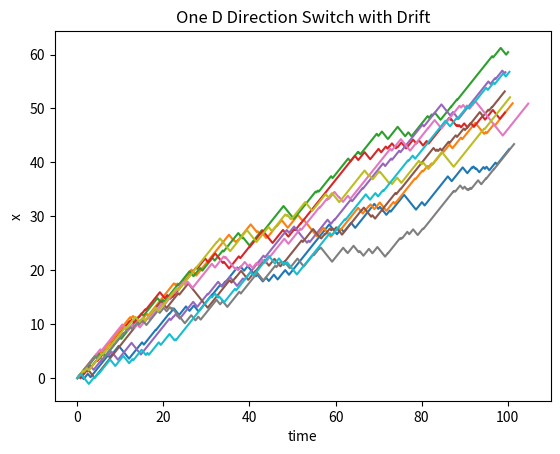
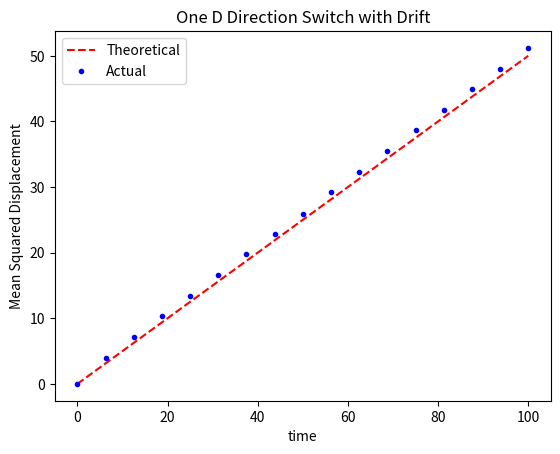

Generate these figures, in order, with matplotlib:
#!/usr/bin/env python3
"""
One Dimensional Direction Switcher with Drift: 
This script is an algorithm to simulate movement of an object (say, bacterium)
that switches between moving in a one dimensional line with velocity v but 
randomly switches direction by an exponential process with rate constants 
kplus and kminus.

Figures produced:
 - Figure 1: Sample Trajectories
 - Figure 2: Root Mean Squared Displacement (theoretical and actual)

We leverage the Chapter 04 one_d_direction_switcher.py to create this simulation
"""

# =============================================================================
# Packages
# =============================================================================
import numpy as np
import matplotlib.pyplot as plt
rng = np.random.default_rng()

# =============================================================================
# Direction Switcher
# =============================================================================
def xtTrajectory(v, kp, km, tmax, Ntmax):
	"""
	Pass one particle through a direction switcher where a particle moves with 
	velocity v while moving and switches with rates km and kp

	Inputs:
		v (float): Velocity particle moves while moving
		km (float): Rate at which particle switches from right to leftt motion
		kp (fl oat): Rate at which particle switches from left to right motion
		tmax (float): Maximum time
		Ntmax (int): Maximum Number of time steps for the simulation
                
	Outputs:
		t (ndarray): time trajectory for a single particle
		x (ndarray): space trajectory for a single particle
	Note that time steps are random (via Gillespie) so t output is different each time
	"""
	# --- Initialization
	x = np.zeros( Ntmax+1 )
	t = np.zeros( Ntmax+1 )
	kt = 0
	# --- Each cycle: move right, switch time, move left, switch time
	while t[kt] < tmax:
		# --- One cycle
		R = rng.uniform(0, 1, 2)

		dt1 = - np.log(R[0])/km
		dt2 = - np.log(R[1])/kp
		dx1 = v*dt1
		dx2 = -v*dt2

		x[kt+1] = x[kt] + dx1
		x[kt+2] = x[kt+1] + dx2
		t[kt+1] = t[kt] + dt1
		t[kt+2] = t[kt+1] + dt2
	
		kt = kt+2
	return t[:kt], x[:kt]		


# =============================================================================
# Main Simulation Function
# =============================================================================
def one_d_direction_switcher_w_drift():
	# --- Global Parameters
	Np = 1000	    # particles
	kminus = 0.5    # switch rate R to L
	kplus = 1.5	    # switch rate L to R
	v = 1			# velocity while moving
	tmax = 100		# maximum time
	Ntmax = 5000	# maximum steps (big, just to populate arrays)
	
	# --- Parameters for interpolating to uniform mesh
	ntt = 2**4
	tt = np.linspace(0, tmax, ntt+1)
	X = np.zeros( (ntt+1, Np) )

	# --- Initialize Plot for ten trajectories
	fig1, ax1 = plt.subplots()
	ax1.set(xlabel = 'time', ylabel = 'x',
			title = 'One D Direction Switch with Drift')

	# -- Run through Np trajectories, compute the actual mean-squared displacement
	for kp in range(Np):
		t, x = xtTrajectory(v, kplus, kminus, tmax, Ntmax)
		# --- Plot ten such trajectories
		if kp < 10:
			ax1.plot(t, x)
		# --- Do the interpolation
		X[:, kp] = np.interp(tt, t, x)

	# --- Do some statistics
	Xrms_actual = np.sqrt(np.mean(X**2, 1))

	# --- We expect Deff = v^2/(kplus + kminus)
	Deff = v**2/(kplus + kminus)
	Xrms_theory = Deff*tt

	# --- Plot the Mean Squared Displacement
	fig2, ax2 = plt.subplots()
	ax2.plot(tt, Xrms_theory, '--r', label='Theoretical')
	ax2.plot(tt, Xrms_actual,'.b', label='Actual')
	ax2.set(xlabel = 'time', ylabel = 'Mean Squared Displacement',
				title = 'One D Direction Switch with Drift')
	ax2.legend()

	plt.show()
# =============================================================================
# Execute the simulation if the script is run directly
# =============================================================================
if __name__ == "__main__":
    one_d_direction_switcher_w_drift()
